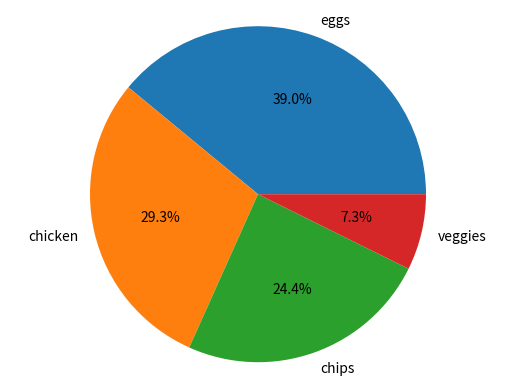

Source code (Python):
import matplotlib.pyplot as plt


labels = ['eggs', 'chicken', 'chips', 'veggies']
diet = [80, 60, 50, 15]

plt.pie(diet, labels=labels, autopct='%1.1f%%')
plt.axis('equal')
plt.show()